4-way image classification set "dataset2-predictions" from GitHub (afinch99/Blood-Cell-Classification); label vocabulary: eosinophil, lymphocyte, monocyte, neutrophil.

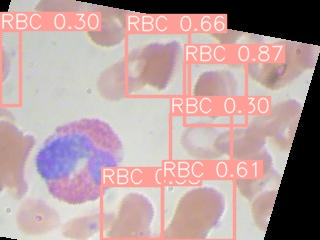
Label: eosinophil

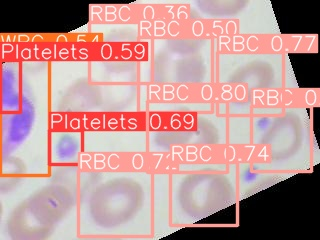
Label: neutrophil

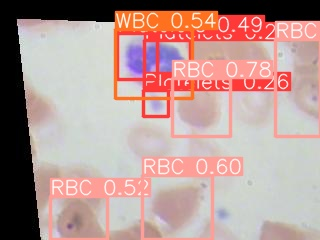
Label: neutrophil

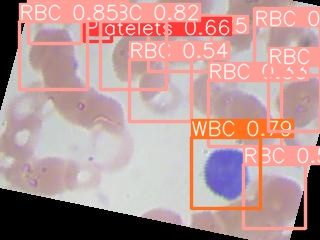
Label: lymphocyte

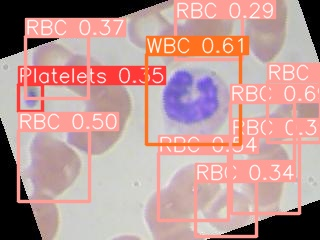
Label: monocyte

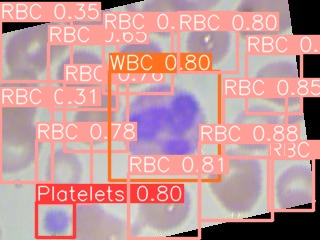
Label: eosinophil
